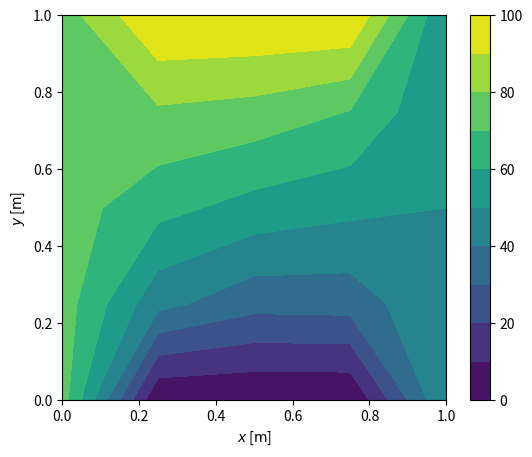

Reproduce this figure in Python.
'''
[redacted]
'''

import numpy as np
import matplotlib
import scipy.linalg as lin
import matplotlib.pyplot as plt


class FDMSteadyFlow2D:
    def __init__(self, Nx, Ny, h_top, h_left, h_right, h_bottom):
        self.Nx = Nx
        self.Ny = Ny
        self.h_top = h_top
        self.h_left = h_left
        self.h_right = h_right
        self.h_bottom = h_bottom

    def buildCoeffMatrix(self):
        '''
        Constructs the coefficient matrix A of the final linear
        system of equations of the form Ax = b
        '''
        # Create the diagonal, upper and lower components of B. Print to ensure its what you want**
        Ddiag = 4 * np.eye(self.Nx - 1)
        Dupper =np.diag([-1] * (self.Nx - 2), 1)
        Dlower =np.diag([-1] * (self.Nx - 2), -1)

        # Add components to create B
        D = Ddiag + Dupper + Dlower

        # Create a block matrix where the diagonals are each B
        Ds = [D] * (self.Nx - 1)
        A = lin.block_diag(*Ds)

        # Create the identity diagonals
        I = -1 * np.ones((self.Nx - 1) * (self.Nx - 2))
        Iupper = np.diag(I, self.Nx - 1)
        Ilower = np.diag(I, -self.Nx + 1)

        # Add the identity diagonal to A to complete it
        A += Iupper + Ilower

        return A

    def buildRHSVector(self):   
        """
        Constructs the right hand side vector b of the final linear
        system of equations of the form Ax = b
        """
        b = np.zeros((self.Nx - 1)**2)
        b[0] = self.h_left + self.h_bottom
        b[1:self.Nx - 2] = self.h_bottom
        b[self.Nx - 2::self.Nx - 1] = self.h_right
        b[self.Nx - 2] = self.h_bottom + self.h_right
        b[self.Nx-1::self.Nx-1] = self.h_left
        b[-self.Nx + 1:-1] = self.h_top
        b[-self.Nx + 1] = self.h_left + self.h_top
        b[-1] = self.h_top + self.h_right
        return b
        
    def solveLinearSystem(self, A, b):
        '''
        Solves the final linear system Ax = b and concatenates the
        boundary conditions (BCs) to the solution
        '''
        # Solve for h vector and reshape array to 2D
        h = lin.solve(A, b)
        h = h.reshape((self.Nx - 1, self.Ny - 1))

        # Create empty 2D array with all nodes and insert BCs ans solution
        h2D = np.zeros((self.Nx + 1, self.Ny + 1))
        h2D[0] = self.h_top         # Insert top BC
        h2D[-1] = self.h_bottom
        h2D[:, 0] = self.h_left
        h2D[:, -1] = self.h_right
        h2D[1:-1, 1:-1] = h[::-1]
        print(h2D.round(2))    # Insert solution (::-1 => inverted)
        return h2D

    def plotSolution(self, h2D):
        '''
        Plots the color plot of the solution on a 2D meshgrid
        '''
        # Create 1D arrays with number of nodes
        x = np.linspace(0, 1, self.Nx + 1)
        y = np.linspace(1, 0, self.Ny + 1)

        # Create 2D mesh grid
        X, Y = np.meshgrid(x, y)

        # Plot solution on mesh grid
        matplotlib.rcParams['figure.figsize'] = 6.2, 5
        # plt.clf()
        plt.contourf(X, Y, h2D, 10)
        plt.colorbar()
        plt.xlabel(r'$x$ [$\mathrm{m}$]')
        plt.ylabel(r'$y$ [$\mathrm{m}$]')

if __name__ == "__main__":
    fdm = FDMSteadyFlow2D(Nx=4, Ny=4, h_top=100, h_left=75, h_right=50, h_bottom=0)
    A = fdm.buildCoeffMatrix()
    b = fdm.buildRHSVector()
    h = fdm.solveLinearSystem(A, b)
    fdm.plotSolution(h)
    plt.show()